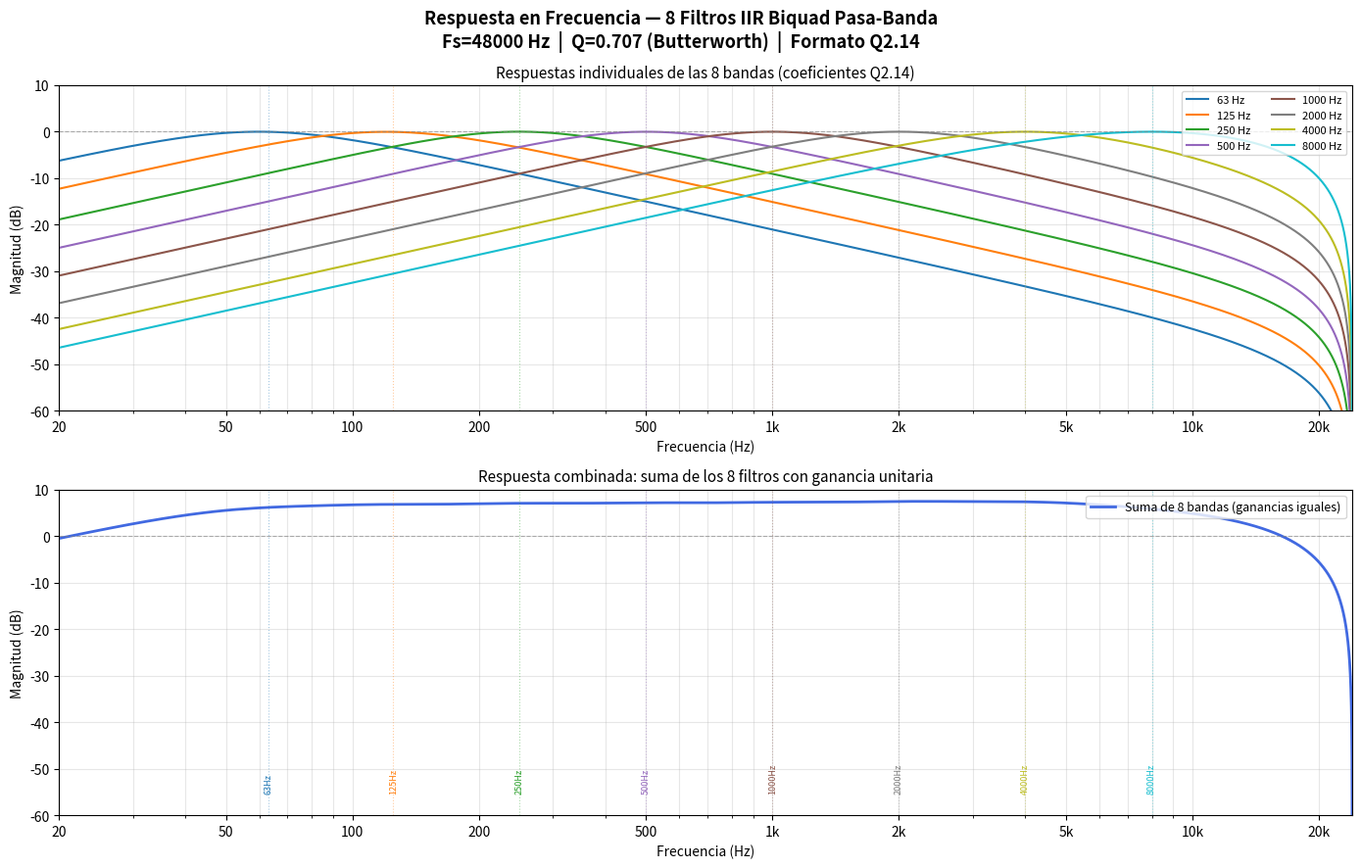

This chart was generated by the following Python code:
import matplotlib
matplotlib.use("Agg")   # Backend no interactivo: guarda PNG sin abrir ventana
"""
calc_coefficients.py
====================
Calcula los coeficientes de los 8 filtros IIR biquad pasa-banda para el
ecualizador grafico de 8 bandas implementado en FPGA (DE2-115).

Metodo: Audio-EQ Cookbook (Robert Bristow-Johnson) via scipy.signal.iirpeak
Parametros:
  - Fs      = 48000 Hz  (frecuencia de muestreo del codec WM8731)
  - Q       = 0.707     (Butterworth, cruce suave entre bandas)
  - Formato = Q2.14 signed 16-bit  (FRAC_BITS = 14, escala = 2^14 = 16384)
  - Bandas  = 63, 125, 250, 500, 1000, 2000, 4000, 8000 Hz

Salidas:
  - scripts/coeficientes_calculados.txt  : tabla legible con todos los valores
  - scripts/coeff_rom_values.vhd         : fragmento VHDL listo para copiar a coeff_rom.vhd
  - scripts/respuesta_frecuencia.png     : grafica de respuesta en frecuencia

Uso:
  python scripts/calc_coefficients.py
"""

import numpy as np
import matplotlib.pyplot as plt
import matplotlib.ticker as mticker
from scipy.signal import iirpeak, freqz
import os

# =============================================================================
# PARAMETROS DEL PROYECTO
# =============================================================================
FS          = 48_000          # Frecuencia de muestreo (Hz)
Q           = 0.707           # Factor Q Butterworth (cruce suave entre bandas)
FRAC_BITS   = 14              # Bits fraccionarios del formato Q2.14
SCALE       = 2 ** FRAC_BITS  # = 16384  (1.0 en Q2.14)
MAX_COEFF   = 32767           # Maximo valor signed 16-bit
MIN_COEFF   = -32768          # Minimo valor signed 16-bit

# Frecuencias centrales de las 8 bandas (Hz) - octavas estandar
BAND_FREQS = [63, 125, 250, 500, 1000, 2000, 4000, 8000]
NUM_BANDS  = len(BAND_FREQS)


# =============================================================================
# FUNCIONES AUXILIARES
# =============================================================================

def float_to_q214(value: float) -> int:
    """
    Convierte un coeficiente float a formato Q2.14 (signed 16-bit).
    - Escala por 2^14 = 16384
    - Redondea al entero mas cercano
    - Satura al rango [-32768, +32767]
    - Verifica que el valor original este en el rango representable [-2.0, +1.99994]
    """
    if abs(value) > 2.0:
        print(f"  [ADVERTENCIA] Coeficiente {value:.6f} fuera del rango Q2.14 [-2, +2) -> saturando")

    scaled = value * SCALE
    rounded = int(round(scaled))
    # Saturacion
    if rounded > MAX_COEFF:
        print(f"  [SATURACION] {value:.6f} -> {rounded} > {MAX_COEFF}, saturando a {MAX_COEFF}")
        return MAX_COEFF
    if rounded < MIN_COEFF:
        print(f"  [SATURACION] {value:.6f} -> {rounded} < {MIN_COEFF}, saturando a {MIN_COEFF}")
        return MIN_COEFF
    return rounded


def q214_to_float(q_val: int) -> float:
    """Convierte un valor Q2.14 de vuelta a float (para verificacion)."""
    return q_val / SCALE


def check_stability(b: np.ndarray, a: np.ndarray) -> bool:
    """
    Verifica que todos los polos del filtro esten dentro del circulo unitario.
    Si algun polo tiene |polo| >= 1, el filtro es inestable.
    """
    # Los polos son las raices del denominador
    poles = np.roots(a)
    stable = all(abs(p) < 1.0 for p in poles)
    return stable, poles


def compute_quantized_response(b_q: list, a_q: list, worN: int = 4096) -> tuple:
    """
    Calcula la respuesta en frecuencia de los coeficientes cuantizados a Q2.14.
    Convierte de vuelta a float para usar freqz.
    """
    b_float = [q214_to_float(v) for v in b_q]
    a_float = [q214_to_float(v) for v in a_q]
    # Normalizar: a[0] debe ser 1.0 en la forma estandar
    # En nuestro formato ya estan normalizados (el Audio-EQ Cookbook divide por a0)
    w, H = freqz(b_float, a_float, worN=worN)
    freqs = w * FS / (2 * np.pi)
    return freqs, np.abs(H)


# =============================================================================
# CALCULO DE COEFICIENTES
# =============================================================================

print("=" * 70)
print("CALCULADOR DE COEFICIENTES IIR BIQUAD PASA-BANDA")
print(f"  Fs = {FS} Hz   |   Q = {Q}   |   Formato = Q2.14 (signed 16-bit)")
print("=" * 70)

results = []  # Lista de dicts con todos los datos de cada banda

for i, f0 in enumerate(BAND_FREQS):
    print(f"\nBanda {i} | f0 = {f0:5d} Hz")
    print("-" * 40)

    # ------------------------------------------------------------------
    # 1. Calcular coeficientes float con scipy.signal.iirpeak
    #    iirpeak(w0, Q) donde w0 es frecuencia normalizada en [0, 1]
    #    w0 = f0 / (Fs/2)  = f0 * 2 / Fs
    # ------------------------------------------------------------------
    w0_norm = f0 / (FS / 2.0)  # Normalizado a [0, 1] (1 = Nyquist)
    b_float, a_float = iirpeak(w0_norm, Q)

    # iirpeak devuelve:
    #   b = [b0, b1, b2]   con b0=k, b1=0, b2=-k  (donde k = (1-cos(w0))/2)
    #   a = [1,  a1, a2]   con a1=-2cos(w0), a2=(1-k/(Q*sin(w0)))
    # El coeficiente a[0] ya es 1.0 (normalizado)

    b0_f, b1_f, b2_f = b_float[0], b_float[1], b_float[2]
    a0_f, a1_f, a2_f = a_float[0], a_float[1], a_float[2]

    print(f"  Coeficientes float (normalizados, a0=1):")
    print(f"    b0 = {b0_f:+.8f}")
    print(f"    b1 = {b1_f:+.8f}")
    print(f"    b2 = {b2_f:+.8f}")
    print(f"    a1 = {a1_f:+.8f}  (a0 = {a0_f:.6f} -> ya es 1.0)")
    print(f"    a2 = {a2_f:+.8f}")

    # ------------------------------------------------------------------
    # 2. Verificar estabilidad del filtro float
    # ------------------------------------------------------------------
    stable, poles = check_stability(b_float, a_float)
    print(f"  Estabilidad (float): {'OK - todos los polos dentro del circulo unitario' if stable else 'INESTABLE!'}")
    for pi_, p in enumerate(poles):
        print(f"    polo[{pi_}] = {p:.6f}  |  |polo| = {abs(p):.6f}")

    # ------------------------------------------------------------------
    # 3. Convertir a Q2.14
    # ------------------------------------------------------------------
    b0_q = float_to_q214(b0_f)
    b1_q = float_to_q214(b1_f)
    b2_q = float_to_q214(b2_f)
    a1_q = float_to_q214(a1_f)
    a2_q = float_to_q214(a2_f)

    print(f"  Coeficientes Q2.14 (signed 16-bit, escala x{SCALE}):")
    print(f"    b0 = {b0_q:6d}   ({q214_to_float(b0_q):+.8f} float)")
    print(f"    b1 = {b1_q:6d}   ({q214_to_float(b1_q):+.8f} float)")
    print(f"    b2 = {b2_q:6d}   ({q214_to_float(b2_q):+.8f} float)")
    print(f"    a1 = {a1_q:6d}   ({q214_to_float(a1_q):+.8f} float)")
    print(f"    a2 = {a2_q:6d}   ({q214_to_float(a2_q):+.8f} float)")

    # ------------------------------------------------------------------
    # 4. Verificar estabilidad del filtro cuantizado
    # ------------------------------------------------------------------
    a_q_float = [1.0, q214_to_float(a1_q), q214_to_float(a2_q)]
    b_q_float = [q214_to_float(b0_q), q214_to_float(b1_q), q214_to_float(b2_q)]
    stable_q, poles_q = check_stability(b_q_float, a_q_float)
    print(f"  Estabilidad (Q2.14): {'OK' if stable_q else 'INESTABLE - REVISAR!'}")
    if not stable_q:
        for pi_, p in enumerate(poles_q):
            print(f"    polo[{pi_}] = {p:.6f}  |  |polo| = {abs(p):.6f}")

    # ------------------------------------------------------------------
    # 5. Error de cuantizacion
    # ------------------------------------------------------------------
    err_b0 = abs(b0_f - q214_to_float(b0_q))
    err_a1 = abs(a1_f - q214_to_float(a1_q))
    err_a2 = abs(a2_f - q214_to_float(a2_q))
    print(f"  Error de cuantizacion max: {max(err_b0, err_a1, err_a2):.2e}")

    results.append({
        "band": i,
        "f0": f0,
        "b0_f": b0_f, "b1_f": b1_f, "b2_f": b2_f,
        "a1_f": a1_f, "a2_f": a2_f,
        "b0_q": b0_q, "b1_q": b1_q, "b2_q": b2_q,
        "a1_q": a1_q, "a2_q": a2_q,
        "stable_float": stable, "stable_q": stable_q,
        "b_float": b_float, "a_float": a_float,
        "b_q_float": b_q_float, "a_q_float": a_q_float,
    })

# =============================================================================
# GUARDAR: coeficientes_calculados.txt
# =============================================================================

os.makedirs("scripts", exist_ok=True)
output_txt = "scripts/coeficientes_calculados.txt"

with open(output_txt, "w", encoding="utf-8") as f:
    f.write("=" * 72 + "\n")
    f.write("COEFICIENTES IIR BIQUAD PASA-BANDA - ECUALIZADOR GRAFICO FPGA\n")
    f.write(f"Fs = {FS} Hz  |  Q = {Q}  |  Formato Q2.14 (escala = {SCALE})\n")
    f.write(f"Bandas: {BAND_FREQS} Hz\n")
    f.write("=" * 72 + "\n\n")

    f.write(f"{'Banda':>5} | {'f0(Hz)':>7} | {'b0':>7} | {'b1':>7} | {'b2':>7} | {'a1':>7} | {'a2':>7} | {'Estable':>8}\n")
    f.write("-" * 72 + "\n")
    for r in results:
        stable_str = "SI" if r["stable_q"] else "NO !!!"
        f.write(
            f"  {r['band']:3d}  | {r['f0']:7d} | "
            f"{r['b0_q']:7d} | {r['b1_q']:7d} | {r['b2_q']:7d} | "
            f"{r['a1_q']:7d} | {r['a2_q']:7d} | {stable_str:>8}\n"
        )

    f.write("\n\n")
    f.write("DETALLE POR BANDA (float y Q2.14):\n")
    f.write("-" * 72 + "\n")
    for r in results:
        f.write(f"\nBanda {r['band']} | f0 = {r['f0']} Hz\n")
        f.write(f"  Float:  b0={r['b0_f']:+.8f}  b1={r['b1_f']:+.8f}  b2={r['b2_f']:+.8f}\n")
        f.write(f"          a1={r['a1_f']:+.8f}  a2={r['a2_f']:+.8f}\n")
        f.write(f"  Q2.14:  b0={r['b0_q']:7d}     b1={r['b1_q']:7d}     b2={r['b2_q']:7d}\n")
        f.write(f"          a1={r['a1_q']:7d}     a2={r['a2_q']:7d}\n")
        f.write(f"  Estabilidad float: {'OK' if r['stable_float'] else 'INESTABLE'} | "
                f"Q2.14: {'OK' if r['stable_q'] else 'INESTABLE'}\n")

print(f"\n[OK] Tabla de coeficientes guardada en: {output_txt}")

# =============================================================================
# GUARDAR: coeff_rom_values.vhd  (fragmento VHDL listo para pegar)
# =============================================================================

output_vhd = "scripts/coeff_rom_values.vhd"

with open(output_vhd, "w", encoding="utf-8") as f:
    f.write("-- =============================================================================\n")
    f.write("-- FRAGMENTO PARA REEMPLAZAR EN: src/coeff_rom.vhd\n")
    f.write("-- Sustituir el bloque 'constant COEFF_TABLE' con el siguiente contenido.\n")
    f.write("--\n")
    f.write(f"-- Generado por: scripts/calc_coefficients.py\n")
    f.write(f"-- Fs = {FS} Hz  |  Q = {Q}  |  Formato Q2.14 (escala = {SCALE})\n")
    f.write(f"-- Bandas (Hz): {BAND_FREQS}\n")
    f.write("-- =============================================================================\n\n")
    f.write("    constant COEFF_TABLE : coeff_array_t := (\n")

    for idx, r in enumerate(results):
        comma = "" if idx == NUM_BANDS - 1 else ","
        f.write(f"        -- Banda {r['band']}: {r['f0']:5d} Hz  "
                f"(b0={r['b0_q']:7d}, b1={r['b1_q']:7d}, b2={r['b2_q']:7d}, "
                f"a1={r['a1_q']:7d}, a2={r['a2_q']:7d})  "
                f"{'[ESTABLE]' if r['stable_q'] else '[INESTABLE!]'}\n")
        f.write(f"        (c_b0 => to_signed({r['b0_q']:7d}, 16),\n")
        f.write(f"         c_b1 => to_signed({r['b1_q']:7d}, 16),\n")
        f.write(f"         c_b2 => to_signed({r['b2_q']:7d}, 16),\n")
        f.write(f"         c_a1 => to_signed({r['a1_q']:7d}, 16),\n")
        f.write(f"         c_a2 => to_signed({r['a2_q']:7d}, 16)){comma}\n\n")

    f.write("    );\n")

print(f"[OK] Fragmento VHDL listo guardado en: {output_vhd}")

# =============================================================================
# GRAFICAS
# =============================================================================

worN = 8192
fig, axes = plt.subplots(2, 1, figsize=(14, 9))
fig.suptitle(
    f"Respuesta en Frecuencia — 8 Filtros IIR Biquad Pasa-Banda\n"
    f"Fs={FS} Hz  |  Q={Q} (Butterworth)  |  Formato Q2.14",
    fontsize=13, fontweight="bold"
)

colors = plt.cm.tab10(np.linspace(0, 1, NUM_BANDS))

ax1, ax2 = axes[0], axes[1]

# Acumulador para la respuesta combinada (suma de las 8 bandas con ganancia unitaria)
# Se calcula con los coeficientes cuantizados
H_combined_q = np.zeros(worN, dtype=complex)

for r in results:
    freqs_f, mag_f = compute_quantized_response(
        [r["b0_q"], r["b1_q"], r["b2_q"]],
        [SCALE, r["a1_q"], r["a2_q"]],  # a[0] = SCALE porque a0_float=1.0 -> Q2.14=16384
        worN=worN
    )

    # Para la suma compleja (respuesta combinada)
    w_norm = np.linspace(0, np.pi, worN)
    _, H_complex = freqz(
        [q214_to_float(r["b0_q"]), q214_to_float(r["b1_q"]), q214_to_float(r["b2_q"])],
        [1.0, q214_to_float(r["a1_q"]), q214_to_float(r["a2_q"])],
        worN=worN
    )
    H_combined_q += H_complex

    color = colors[r["band"]]
    label = f"{r['f0']} Hz"

    # Grafica 1: respuestas individuales
    mask = freqs_f <= FS / 2
    ax1.semilogx(freqs_f[mask], 20 * np.log10(np.abs(H_complex[mask]) + 1e-12),
                 color=color, linewidth=1.5, label=label)

    # Marcar frecuencia central
    ax1.axvline(r["f0"], color=color, linestyle=":", alpha=0.4, linewidth=0.8)

# Grafica 2: respuesta combinada
freqs_ax = np.linspace(0, FS / 2, worN)
mask2 = freqs_ax >= 10
ax2.semilogx(freqs_ax[mask2],
             20 * np.log10(np.abs(H_combined_q[mask2]) + 1e-12),
             color="royalblue", linewidth=2.0, label="Suma de 8 bandas (ganancias iguales)")

# Referencia 0 dB
for ax in [ax1, ax2]:
    ax.axhline(0, color="gray", linestyle="--", linewidth=0.8, alpha=0.6)
    ax.set_xlim([20, 24000])
    ax.set_ylim([-60, 10])
    ax.set_xlabel("Frecuencia (Hz)", fontsize=10)
    ax.set_ylabel("Magnitud (dB)", fontsize=10)
    ax.grid(True, which="both", alpha=0.3)
    ax.xaxis.set_major_formatter(mticker.FuncFormatter(
        lambda x, _: f"{int(x/1000)}k" if x >= 1000 else f"{int(x)}"
    ))
    ax.xaxis.set_major_locator(mticker.LogLocator(
        base=10, subs=[1, 2, 5], numticks=20
    ))

ax1.set_title("Respuestas individuales de las 8 bandas (coeficientes Q2.14)", fontsize=11)
ax1.legend(loc="upper right", fontsize=8, ncol=2, framealpha=0.8)

ax2.set_title("Respuesta combinada: suma de los 8 filtros con ganancia unitaria", fontsize=11)
ax2.legend(loc="upper right", fontsize=9)

# Marcar frecuencias centrales en ax2
for r in results:
    ax2.axvline(r["f0"], color=colors[r["band"]], linestyle=":", alpha=0.4, linewidth=0.8)
    ax2.text(r["f0"], -55, f"{r['f0']}Hz", fontsize=6.5, ha="center",
             color=colors[r["band"]], rotation=90)

plt.tight_layout()

plot_path = "scripts/respuesta_frecuencia.png"
plt.savefig(plot_path, dpi=150, bbox_inches="tight")
print(f"[OK] Grafica guardada en: {plot_path}")

# plt.show() deshabilitado - usar backend Agg (no interactivo)

# =============================================================================
# RESUMEN FINAL
# =============================================================================
print("\n" + "=" * 70)
print("RESUMEN FINAL")
print("=" * 70)
all_stable = all(r["stable_q"] for r in results)
print(f"  Todos los filtros estables (Q2.14): {'SI ✓' if all_stable else 'NO - REVISAR!'}")
print(f"\n  Archivos generados:")
print(f"    {output_txt}")
print(f"    {output_vhd}")
print(f"    {plot_path}")
print(f"\n  Para aplicar los coeficientes al VHDL:")
print(f"    1. Abrir scripts/coeff_rom_values.vhd")
print(f"    2. Copiar el bloque 'constant COEFF_TABLE' en src/coeff_rom.vhd")
print(f"    3. O esperar la Fase 3 (el asistente lo hara automaticamente)")
print("=" * 70)
